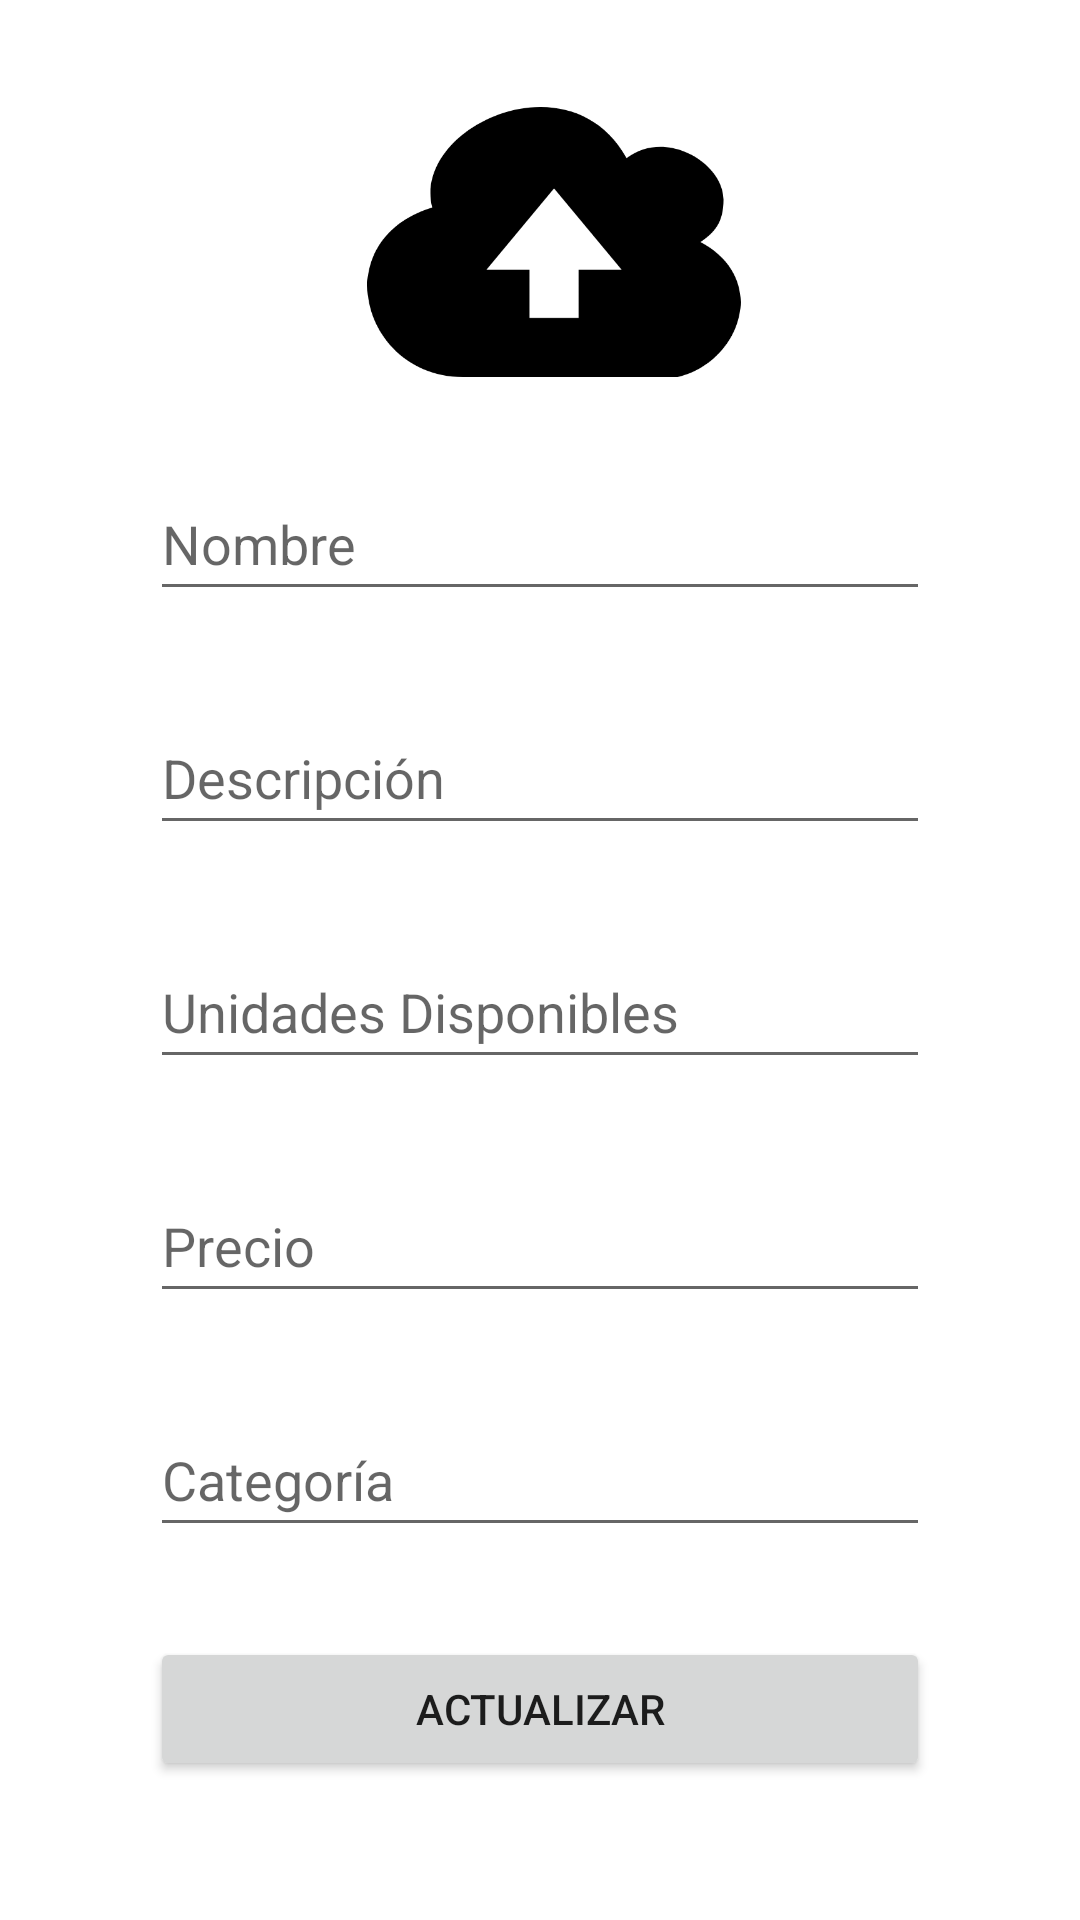

Write the Android layout XML for this screen, with the resource values it uses.
<!-- AndroidManifest.xml: application theme Theme.CompraTodo -->
<!-- res/layout/activity_edit_product.xml -->
<?xml version="1.0" encoding="utf-8"?>
<androidx.constraintlayout.widget.ConstraintLayout xmlns:android="http://schemas.android.com/apk/res/android"
    xmlns:app="http://schemas.android.com/apk/res-auto"
    xmlns:tools="http://schemas.android.com/tools"
    android:layout_width="match_parent"
    android:layout_height="match_parent"
    tools:context=".EditProductActivity">

    <androidx.constraintlayout.widget.Guideline
        android:id="@+id/guideline8"
        android:layout_width="wrap_content"
        android:layout_height="wrap_content"
        android:orientation="horizontal"
        app:layout_constraintGuide_percent="0.04" />

    <ImageView
        android:id="@+id/ivProductEdit"
        android:layout_width="306dp"
        android:layout_height="90dp"
        android:layout_marginStart="50dp"
        android:layout_marginTop="10dp"
        android:layout_marginEnd="50dp"
        app:layout_constraintEnd_toEndOf="parent"
        app:layout_constraintHorizontal_bias="0.4"
        app:layout_constraintStart_toStartOf="parent"
        app:layout_constraintTop_toTopOf="@+id/guideline8"
        app:srcCompat="@drawable/ic_cloud_upload" />

    <EditText
        android:id="@+id/etName"
        android:layout_width="0dp"
        android:layout_height="wrap_content"
        android:layout_marginLeft="50dp"
        android:layout_marginTop="30dp"
        android:layout_marginRight="50dp"
        android:ems="10"
        android:hint="@string/et_name"
        android:inputType="textPersonName"
        android:minHeight="48dp"
        app:layout_constraintEnd_toEndOf="parent"
        app:layout_constraintHorizontal_bias="0.505"
        app:layout_constraintStart_toStartOf="parent"
        app:layout_constraintTop_toBottomOf="@+id/ivProductEdit" />

    <EditText
        android:id="@+id/etDescription"
        android:layout_width="0dp"
        android:layout_height="wrap_content"
        android:layout_marginLeft="50dp"
        android:layout_marginTop="30dp"
        android:layout_marginRight="50dp"
        android:ems="10"
        android:hint="@string/et_description"
        android:inputType="textPersonName"
        android:minHeight="48dp"
        app:layout_constraintEnd_toEndOf="parent"
        app:layout_constraintHorizontal_bias="0.497"
        app:layout_constraintStart_toStartOf="parent"
        app:layout_constraintTop_toBottomOf="@+id/etName" />

    <EditText
        android:id="@+id/etStock"
        android:layout_width="0dp"
        android:layout_height="wrap_content"
        android:layout_marginLeft="50dp"
        android:layout_marginTop="30dp"
        android:layout_marginRight="50dp"
        android:ems="10"
        android:hint="@string/et_stock"
        android:inputType="textPersonName"
        android:minHeight="48dp"
        app:layout_constraintEnd_toEndOf="parent"
        app:layout_constraintStart_toStartOf="parent"
        app:layout_constraintTop_toBottomOf="@+id/etDescription" />

    <EditText
        android:id="@+id/etprice"
        android:layout_width="0dp"
        android:layout_height="wrap_content"
        android:layout_marginLeft="50dp"
        android:layout_marginTop="30dp"
        android:layout_marginRight="50dp"
        android:ems="10"
        android:hint="@string/et_price"
        android:inputType="textPersonName"
        android:minHeight="48dp"
        app:layout_constraintEnd_toEndOf="parent"
        app:layout_constraintStart_toStartOf="parent"
        app:layout_constraintTop_toBottomOf="@+id/etStock" />

    <EditText
        android:id="@+id/etCategory"
        android:layout_width="0dp"
        android:layout_height="wrap_content"
        android:layout_marginLeft="50dp"
        android:layout_marginTop="30dp"
        android:layout_marginRight="50dp"
        android:ems="10"
        android:hint="@string/et_category"
        android:inputType="textPersonName"
        android:minHeight="48dp"
        app:layout_constraintEnd_toEndOf="parent"
        app:layout_constraintStart_toStartOf="parent"
        app:layout_constraintTop_toBottomOf="@+id/etprice" />

    <Button
        android:id="@+id/btnUpdate"
        android:layout_width="0dp"
        android:layout_height="wrap_content"
        android:layout_marginLeft="50dp"
        android:layout_marginTop="30dp"
        android:layout_marginRight="50dp"
        android:onClick="updateProduct"
        android:text="@string/btn_update"
        app:layout_constraintBottom_toTopOf="@+id/guideline9"
        app:layout_constraintEnd_toEndOf="parent"
        app:layout_constraintHorizontal_bias="0.505"
        app:layout_constraintStart_toStartOf="parent"
        app:layout_constraintTop_toBottomOf="@+id/etCategory"
        app:layout_constraintVertical_bias="0.0" />

    <androidx.constraintlayout.widget.Guideline
        android:id="@+id/guideline9"
        android:layout_width="wrap_content"
        android:layout_height="wrap_content"
        android:orientation="horizontal"
        app:layout_constraintGuide_percent="0.96" />

</androidx.constraintlayout.widget.ConstraintLayout>
<!-- resources referenced by this layout -->
<resources>
  <!-- drawable ic_cloud_upload (drawable) -->
  <vector xmlns:android="http://schemas.android.com/apk/res/android"
      android:width="122.88dp"
      android:height="88.98dp"
      android:viewportWidth="122.88"
      android:viewportHeight="88.98">
    <path
        android:fillColor="#FF000000"
        android:pathData="M85.33,16.83c12.99,-9.83 31.92,1.63 31.92,13.63c0,7.75 -2.97,10.79 -7.57,14.03c23.2,12.41 12.7,39.86 -7.54,44.49l-70.69,0c-33.2,0 -45.48,-44.99 -10.13,-55.89C14.69,6.66 66.5,-17.2 85.33,16.83L85.33,16.83zM53.37,69.54V53.66H39.16l22.29,-26.82l22.29,26.82H69.53v15.88H53.37L53.37,69.54z"
        android:fillType="evenOdd"/>
  </vector>
  <string name="btn_update">Actualizar</string>
  <string name="et_category">Categoría</string>
  <string name="et_description">Descripción</string>
  <string name="et_name">Nombre</string>
  <string name="et_price">Precio</string>
  <string name="et_stock">Unidades Disponibles</string>
  <style name="Theme.CompraTodo" parent="Theme.MaterialComponents.DayNight.DarkActionBar">
          
          <item name="colorPrimary">@color/purple</item>
          <item name="colorPrimaryVariant">@color/dark_purple</item>
          <item name="colorOnPrimary">@color/white</item>
          
          <item name="colorSecondary">@color/teal_yellow</item>
          <item name="colorSecondaryVariant">@color/teal_dark_yellow</item>
          <item name="colorOnSecondary">@color/black</item>
          
          <item name="android:statusBarColor" tools:targetApi="l">?attr/colorPrimaryVariant</item>
          
      </style>
  <color name="purple">#D32F2F</color>
  <color name="dark_purple">#B71C1C</color>
  <color name="white">#FFFFFFFF</color>
  <color name="teal_yellow">#FFEB3B</color>
  <color name="teal_dark_yellow">#B19F01</color>
  <color name="black">#FF000000</color>
</resources>
